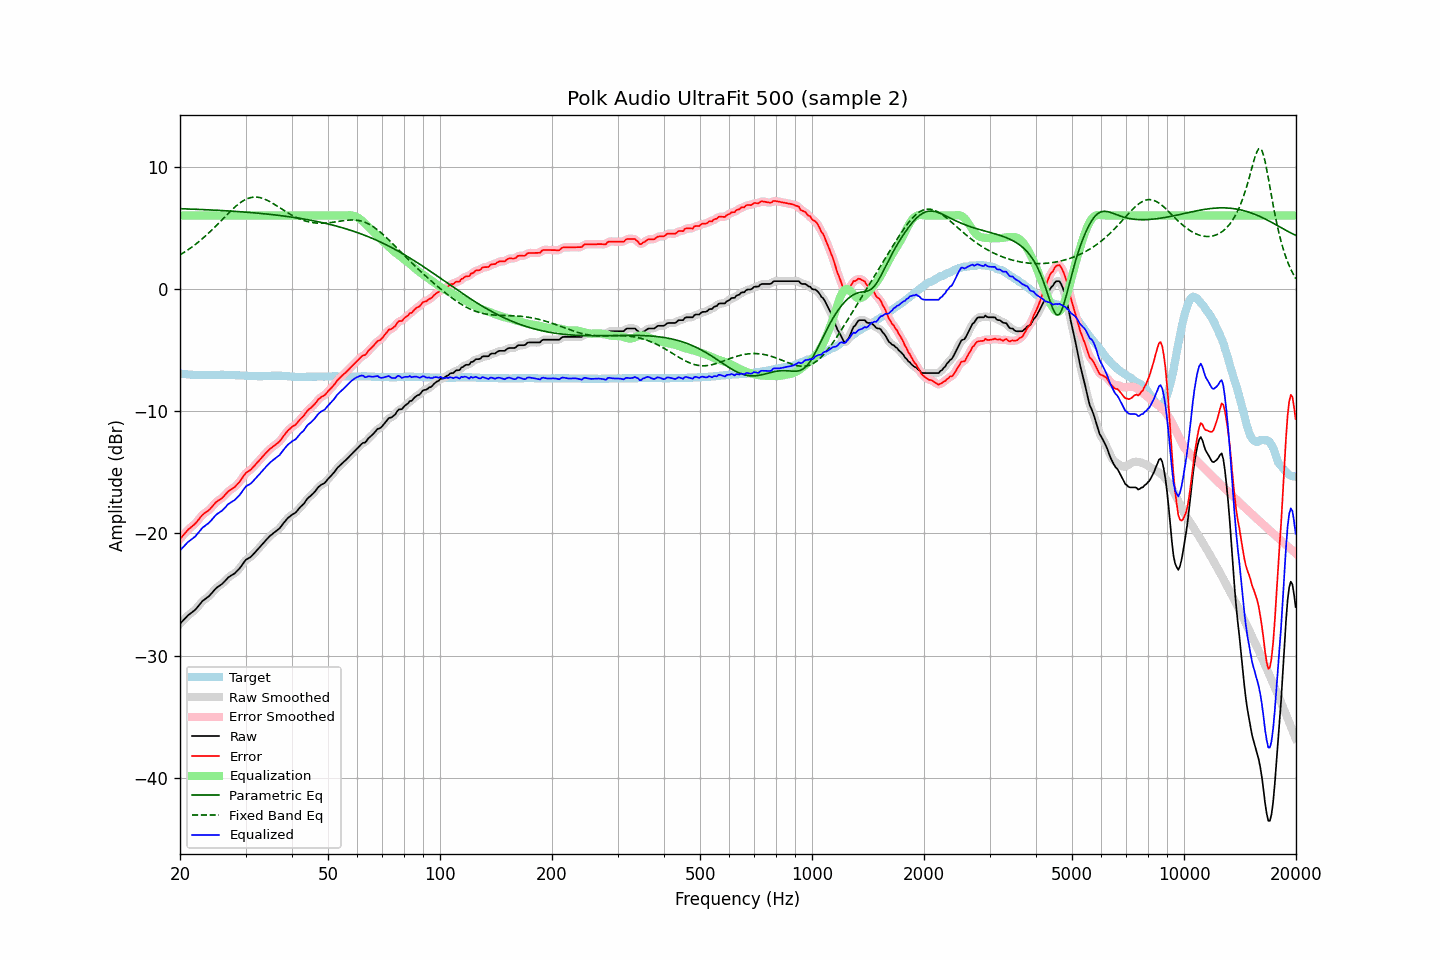

The file beside this chart, header and first rows:
frequency, raw, error, smoothed, error_smoothed, equalization, parametric_eq, fixed_band_eq, equalized_raw, equalized_smoothed, target
20.00, -27.40, -20.47, -27.40, -20.47, 6.00, 6.56, 2.78, -21.40, -21.40, -6.93
20.20, -27.26, -20.31, -27.26, -20.31, 6.00, 6.55, 2.86, -21.26, -21.26, -6.95
20.40, -27.12, -20.16, -27.12, -20.16, 6.00, 6.55, 2.94, -21.12, -21.12, -6.96
20.61, -26.98, -20.01, -26.98, -20.01, 6.00, 6.54, 3.02, -20.98, -20.98, -6.97
20.81, -26.85, -19.86, -26.85, -19.86, 6.00, 6.54, 3.10, -20.85, -20.85, -6.99
21.02, -26.71, -19.71, -26.72, -19.72, 6.00, 6.53, 3.19, -20.71, -20.72, -7.00
21.23, -26.61, -19.60, -26.61, -19.60, 6.00, 6.53, 3.28, -20.61, -20.61, -7.01
21.44, -26.51, -19.49, -26.51, -19.49, 6.00, 6.52, 3.38, -20.51, -20.51, -7.02
21.66, -26.41, -19.38, -26.41, -19.38, 6.00, 6.52, 3.47, -20.41, -20.41, -7.03
21.87, -26.31, -19.27, -26.30, -19.26, 6.00, 6.51, 3.57, -20.31, -20.30, -7.04
22.09, -26.18, -19.14, -26.17, -19.13, 6.00, 6.51, 3.67, -20.18, -20.17, -7.04
22.31, -26.02, -18.97, -26.02, -18.97, 6.00, 6.50, 3.78, -20.02, -20.02, -7.05
22.54, -25.86, -18.81, -25.86, -18.81, 6.00, 6.50, 3.89, -19.86, -19.86, -7.05
22.76, -25.70, -18.64, -25.70, -18.64, 6.00, 6.49, 4.00, -19.70, -19.70, -7.06
22.99, -25.54, -18.49, -25.56, -18.50, 6.00, 6.49, 4.11, -19.54, -19.56, -7.05
23.22, -25.44, -18.38, -25.44, -18.38, 6.00, 6.48, 4.23, -19.44, -19.44, -7.06
23.45, -25.34, -18.28, -25.34, -18.29, 6.00, 6.47, 4.34, -19.34, -19.34, -7.06
23.69, -25.25, -18.20, -25.25, -18.20, 6.00, 6.47, 4.46, -19.25, -19.25, -7.05
23.92, -25.15, -18.10, -25.14, -18.09, 6.00, 6.46, 4.59, -19.15, -19.14, -7.05
24.16, -25.01, -17.97, -25.01, -17.97, 6.00, 6.45, 4.71, -19.01, -19.01, -7.04
24.40, -24.86, -17.82, -24.86, -17.82, 6.00, 6.45, 4.84, -18.86, -18.86, -7.04
24.65, -24.70, -17.66, -24.70, -17.66, 6.00, 6.44, 4.97, -18.70, -18.70, -7.04
24.89, -24.55, -17.51, -24.56, -17.52, 6.00, 6.43, 5.10, -18.55, -18.56, -7.04
25.14, -24.43, -17.39, -24.44, -17.40, 6.00, 6.43, 5.23, -18.43, -18.44, -7.04
25.39, -24.34, -17.30, -24.34, -17.30, 6.00, 6.42, 5.37, -18.34, -18.34, -7.04
25.65, -24.25, -17.22, -24.25, -17.22, 6.00, 6.41, 5.50, -18.25, -18.25, -7.03
25.91, -24.16, -17.13, -24.15, -17.12, 6.00, 6.41, 5.64, -18.16, -18.15, -7.03
26.16, -24.04, -17.01, -24.04, -17.00, 6.00, 6.40, 5.77, -18.04, -18.04, -7.03
26.43, -23.90, -16.86, -23.90, -16.86, 6.00, 6.39, 5.91, -17.90, -17.90, -7.04
26.69, -23.76, -16.72, -23.76, -16.72, 6.00, 6.38, 6.04, -17.76, -17.76, -7.04
26.96, -23.61, -16.57, -23.63, -16.59, 6.00, 6.37, 6.17, -17.61, -17.63, -7.04
27.23, -23.52, -16.48, -23.52, -16.48, 6.00, 6.37, 6.30, -17.52, -17.52, -7.04
27.50, -23.44, -16.39, -23.44, -16.39, 6.00, 6.36, 6.43, -17.44, -17.44, -7.05
27.77, -23.36, -16.30, -23.36, -16.30, 6.00, 6.35, 6.56, -17.36, -17.36, -7.06
28.05, -23.28, -16.22, -23.27, -16.20, 6.00, 6.34, 6.68, -17.28, -17.27, -7.06
28.33, -23.15, -16.08, -23.16, -16.09, 6.00, 6.33, 6.79, -17.15, -17.16, -7.07
28.62, -23.02, -15.95, -23.03, -15.95, 6.00, 6.32, 6.90, -17.02, -17.03, -7.07
28.90, -22.88, -15.80, -22.87, -15.79, 6.00, 6.31, 7.00, -16.88, -16.87, -7.08
29.19, -22.71, -15.62, -22.71, -15.62, 6.00, 6.30, 7.10, -16.71, -16.71, -7.09
29.48, -22.52, -15.43, -22.51, -15.42, 6.00, 6.29, 7.18, -16.52, -16.51, -7.09
29.78, -22.33, -15.23, -22.34, -15.24, 6.00, 6.28, 7.26, -16.33, -16.34, -7.10
30.08, -22.16, -15.05, -22.19, -15.08, 6.00, 6.27, 7.32, -16.16, -16.19, -7.11
30.38, -22.09, -14.98, -22.09, -14.97, 6.00, 6.26, 7.38, -16.09, -16.09, -7.11
30.68, -22.01, -14.89, -22.01, -14.89, 6.00, 6.25, 7.43, -16.01, -16.01, -7.12
30.99, -21.93, -14.80, -21.92, -14.79, 6.00, 6.24, 7.47, -15.93, -15.92, -7.13
31.30, -21.80, -14.66, -21.80, -14.66, 6.00, 6.23, 7.49, -15.80, -15.80, -7.14
31.61, -21.65, -14.51, -21.66, -14.52, 6.00, 6.22, 7.51, -15.65, -15.66, -7.14
31.93, -21.51, -14.37, -21.51, -14.37, 6.00, 6.21, 7.51, -15.51, -15.51, -7.14
32.24, -21.37, -14.22, -21.37, -14.22, 6.00, 6.20, 7.50, -15.37, -15.37, -7.15
32.57, -21.23, -14.08, -21.23, -14.08, 6.00, 6.18, 7.48, -15.23, -15.23, -7.15
32.89, -21.09, -13.94, -21.08, -13.93, 6.00, 6.17, 7.46, -15.09, -15.08, -7.15
33.22, -20.93, -13.78, -20.93, -13.79, 6.00, 6.16, 7.42, -14.93, -14.93, -7.15
33.55, -20.78, -13.64, -20.78, -13.64, 6.00, 6.15, 7.37, -14.78, -14.78, -7.14
33.89, -20.62, -13.49, -20.63, -13.49, 6.00, 6.13, 7.32, -14.62, -14.63, -7.13
34.23, -20.48, -13.35, -20.48, -13.35, 6.00, 6.12, 7.26, -14.48, -14.48, -7.13
34.57, -20.35, -13.23, -20.34, -13.22, 6.00, 6.10, 7.19, -14.35, -14.34, -7.12
34.92, -20.21, -13.09, -20.22, -13.10, 6.00, 6.09, 7.12, -14.21, -14.22, -7.12
35.27, -20.10, -12.99, -20.10, -12.99, 6.00, 6.08, 7.05, -14.10, -14.10, -7.11
35.62, -20.00, -12.89, -20.00, -12.89, 6.00, 6.06, 6.97, -14.00, -14.00, -7.11
35.97, -19.90, -12.79, -19.90, -12.79, 6.00, 6.05, 6.89, -13.90, -13.90, -7.11
... 635 more rows
